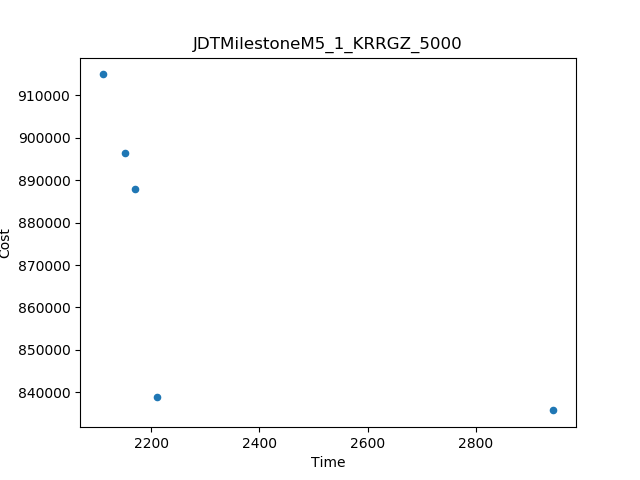

The data file committed next to this chart (first rows):
Time, Cost
2944, 835744
2110, 914905
2211, 838964
2170, 887885
2150, 896348
